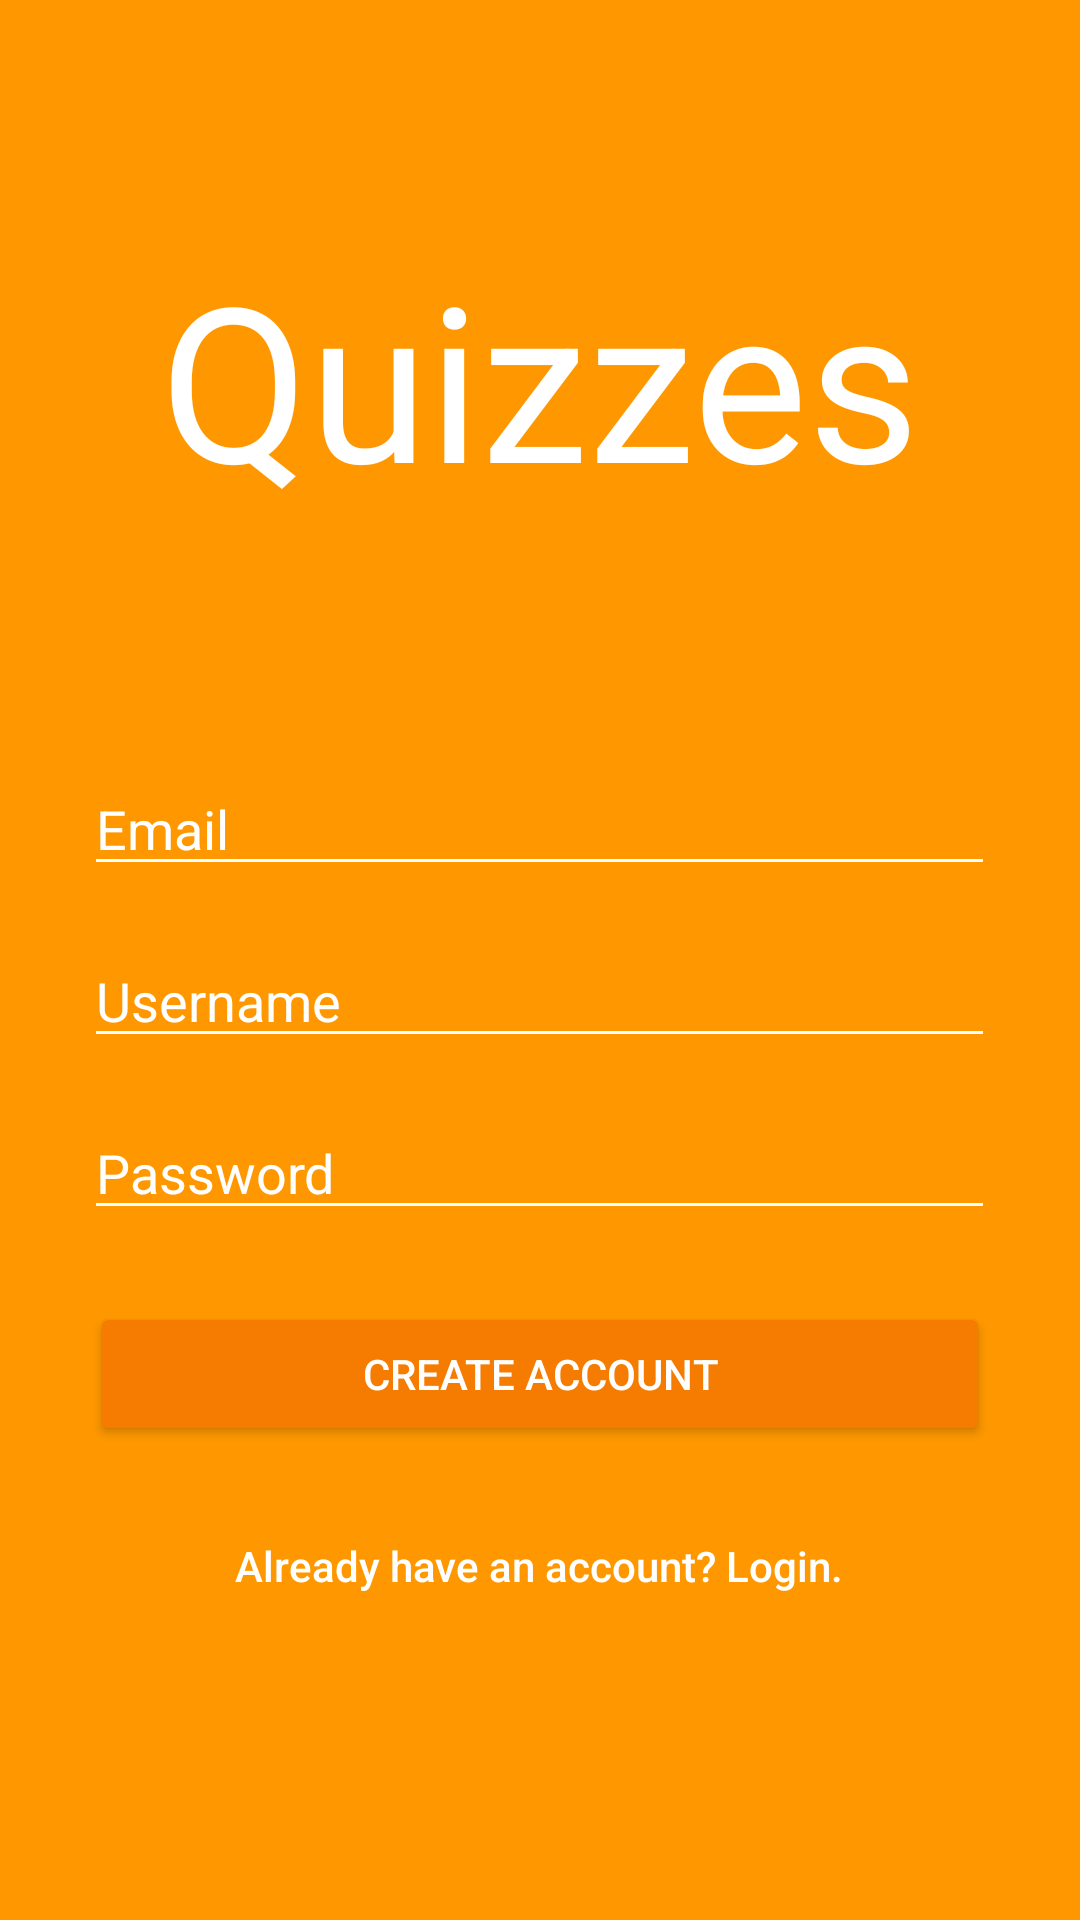

This screen was rendered from an Android layout file. Write that file and the resources it references.
<!-- AndroidManifest.xml: activity theme NoTitleBar -->
<!-- res/layout/activity_create_new_account.xml -->
<?xml version="1.0" encoding="utf-8"?>
<RelativeLayout xmlns:android="http://schemas.android.com/apk/res/android"
    xmlns:app="http://schemas.android.com/apk/res-auto"
    xmlns:tools="http://schemas.android.com/tools"
    android:layout_width="match_parent"
    android:layout_height="match_parent"
    android:background="@color/colorPrimary"
    tools:context="com.example.michel.quizzes20.LoginActivity">

    <LinearLayout
        android:layout_width="match_parent"
        android:layout_height="match_parent"
        android:layout_centerInParent="true"
        android:orientation="vertical"
        android:gravity="center">

        <TextView
            android:layout_width="wrap_content"
            android:layout_height="wrap_content"
            android:layout_gravity="center"
            android:text="@string/app_name"
            android:textSize="72sp"
            android:textColor="@android:color/white"
            android:layout_marginBottom="72dp"/>

        <LinearLayout
            android:layout_width="match_parent"
            android:layout_height="wrap_content">

            <View
                android:layout_width="0dp"
                android:layout_height="0dp"
                android:layout_weight="1" />

            <EditText
                android:id="@+id/et_email"
                android:layout_width="0dp"
                android:layout_height="wrap_content"
                android:layout_margin="8dp"
                android:layout_weight="15"
                android:backgroundTint="@android:color/white"
                android:hint="@string/email"
                android:maxLines="1"
                android:inputType="textEmailAddress"
                android:shadowColor="@android:color/white"
                android:textColor="@android:color/white"
                android:textColorHint="@android:color/white" />

            <View
                android:layout_width="0dp"
                android:layout_height="0dp"
                android:layout_weight="1" />

        </LinearLayout>

        <LinearLayout
            android:layout_width="match_parent"
            android:layout_height="wrap_content">

            <View
                android:layout_width="0dp"
                android:layout_height="0dp"
                android:layout_weight="1" />

            <EditText
                android:id="@+id/et_desired_username"
                android:layout_width="0dp"
                android:layout_height="wrap_content"
                android:layout_margin="8dp"
                android:layout_weight="15"
                android:backgroundTint="@android:color/white"
                android:hint="@string/username"
                android:maxLines="1"
                android:shadowColor="@android:color/white"
                android:textColor="@android:color/white"
                android:textColorHint="@android:color/white" />

            <View
                android:layout_width="0dp"
                android:layout_height="0dp"
                android:layout_weight="1" />

        </LinearLayout>

        <LinearLayout
            android:layout_width="match_parent"
            android:layout_height="wrap_content">

            <View
                android:layout_width="0dp"
                android:layout_height="0dp"
                android:layout_weight="1" />

            <EditText
                android:id="@+id/et_desired_password"
                android:layout_width="0dp"
                android:layout_height="wrap_content"
                android:layout_margin="8dp"
                android:layout_weight="15"
                android:backgroundTint="@android:color/white"
                android:fontFamily="sans-serif"
                android:hint="@string/password"
                android:inputType="textPassword"
                android:maxLines="1"
                android:shadowColor="@android:color/white"
                android:textColor="@android:color/white"
                android:textColorHint="@android:color/white" />

            <View
                android:layout_width="0dp"
                android:layout_height="0dp"
                android:layout_weight="1" />

        </LinearLayout>

        <LinearLayout
            android:layout_marginTop="16dp"
            android:layout_width="match_parent"
            android:layout_height="wrap_content">

            <View
                android:layout_width="0dp"
                android:layout_height="0dp"
                android:layout_weight="1" />

            <Button
                android:layout_width="0dp"
                android:layout_height="wrap_content"
                android:layout_gravity="center_horizontal"
                android:layout_weight="10"
                android:backgroundTint="@color/colorPrimaryDark"
                android:text="@string/create_account"
                android:textColor="@android:color/white"
                android:onClick="onClickSignUpButton"/>

            <View
                android:layout_width="0dp"
                android:layout_height="0dp"
                android:layout_weight="1" />

        </LinearLayout>

        <Button
            android:layout_width="wrap_content"
            android:layout_height="wrap_content"
            android:background="#00000000"
            android:text="@string/already_have_account"
            android:textColor="@android:color/white"
            android:layout_margin="16dp"
            android:textAllCaps="false"
            android:onClick="onClickAlreadyHaveAccountButton"/>

    </LinearLayout>

</RelativeLayout>
<!-- resources referenced by this layout -->
<resources>
  <color name="colorPrimary">#FF9800</color>
  <color name="colorPrimaryDark">#F57C00</color>
  <string name="already_have_account">Already have an account? Login.</string>
  <string name="app_name">Quizzes</string>
  <string name="create_account">Create Account</string>
  <string name="email">Email</string>
  <string name="password">Password</string>
  <string name="username">Username</string>
  <style name="NoTitleBar" parent="Theme.AppCompat.Light.DarkActionBar">
          <item name="colorPrimary">@color/colorPrimary</item>
          <item name="colorPrimaryDark">@color/colorPrimaryDark</item>
          <item name="colorAccent">@color/colorAccent</item>
          <item name="windowNoTitle">true</item>
      </style>
  <color name="colorAccent">#FF5722</color>
</resources>
